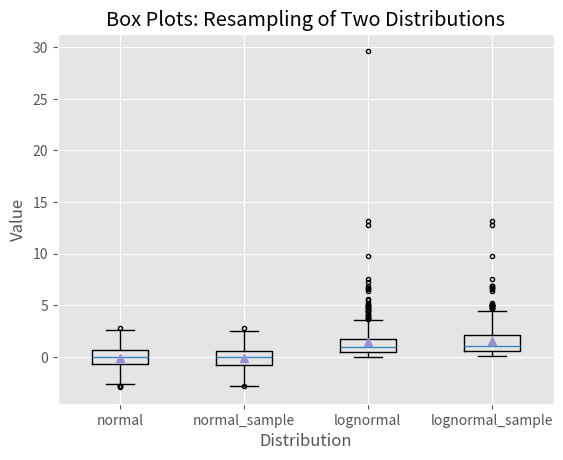

Python code for this plot:
#!/usr/bin/env python3
import numpy as  np
import matplotlib.pyplot as plt
plt.style.use('ggplot')

N = 500
normal = np.random.normal(loc=0.0, scale=1.0, size=N)
lognormal = np.random.lognormal(mean=0.0, sigma=1.0, size=N)
index_value = np.random.random_integers(low=0, high=N-1, size=N)
normal_sample = normal[index_value]
lognormal_sample = lognormal[index_value]
box_plot_data = [normal, normal_sample, lognormal, lognormal_sample]

fig = plt.figure()
ax1 = fig.add_subplot(1,1,1)

box_labels = ['normal', 'normal_sample', 'lognormal', 'lognormal_sample']
#boxplot으로 박스 데이터를 그릴 수 있음
ax1.boxplot(box_plot_data, notch=False, sym='.', vert=True, whis = 1.5, \
            showmeans=True, labels=box_labels)
ax1.xaxis.set_ticks_position('bottom')
ax1.yaxis.set_ticks_position('left')
ax1.set_title('Box Plots: Resampling of Two Distributions')
ax1.set_xlabel('Distribution')
ax1.set_ylabel('Value')
plt.savefig('box_plot.png', dpi=400, bbox_inches='tight')
plt.show()